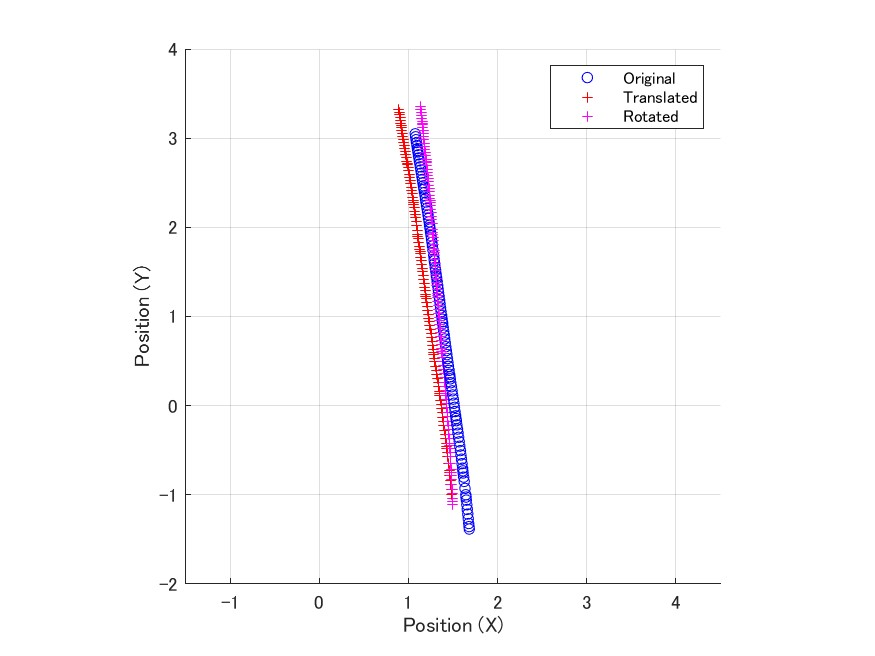

Values plotted in this chart, from the file beside it:
0, -1.10657028139639, 1.51892034678173, 1.49825882618664
0.008333, -1.079, 1.535, 1.497
0.01667, -1.044, 1.556, 1.496
0.025, -0.9903, 1.587, 1.493
0.03333, -0.9373, 1.617, 1.491
0.04167, -0.8854, 1.646, 1.488
0.05, -0.8332, 1.673, 1.486
0.05833, -0.7808, 1.7, 1.483
0.06667, -0.7466, 1.717, 1.482
0.075, -0.7203, 1.729, 1.48
0.08333, -0.6487, 1.762, 1.476
0.09167, -0.5705, 1.798, 1.471
0.1, -0.5214, 1.818, 1.468
0.1083, -0.4751, 1.838, 1.464
0.1167, -0.4506, 1.847, 1.463
0.125, -0.4206, 1.859, 1.461
0.1333, -0.3695, 1.878, 1.458
0.1417, -0.3195, 1.896, 1.454
0.15, -0.2715, 1.912, 1.451
0.1583, -0.2226, 1.928, 1.447
0.1667, -0.1726, 1.943, 1.443
0.175, -0.1227, 1.958, 1.44
0.1833, -0.0729, 1.972, 1.436
0.1917, -0.02597, 1.984, 1.432
0.2, 0.02034, 1.996, 1.428
0.2083, 0.06823, 2.007, 1.424
0.2167, 0.115, 2.018, 1.421
0.225, 0.1395, 2.023, 1.418
0.2333, 0.1698, 2.028, 1.416
0.2417, 0.218, 2.037, 1.412
0.25, 0.2654, 2.045, 1.408
0.2583, 0.3116, 2.052, 1.404
0.2667, 0.3582, 2.058, 1.4
0.275, 0.4052, 2.064, 1.395
0.2833, 0.4521, 2.068, 1.391
0.2917, 0.4988, 2.073, 1.387
0.3, 0.5432, 2.075, 1.383
0.3083, 0.5873, 2.078, 1.379
0.3167, 0.6109, 2.078, 1.377
0.325, 0.6379, 2.079, 1.374
0.3333, 0.6831, 2.079, 1.37
0.3417, 0.7277, 2.079, 1.367
0.35, 0.7713, 2.078, 1.363
0.3583, 0.8154, 2.076, 1.359
0.3667, 0.8606, 2.074, 1.356
0.375, 0.9054, 2.07, 1.352
0.3833, 0.9498, 2.066, 1.348
0.3917, 0.9939, 2.061, 1.345
0.4, 1.038, 2.055, 1.341
0.4083, 1.081, 2.049, 1.338
0.4167, 1.124, 2.042, 1.334
0.425, 1.168, 2.033, 1.331
0.4333, 1.21, 2.025, 1.328
0.4417, 1.232, 2.02, 1.326
0.45, 1.26, 2.013, 1.324
0.4583, 1.301, 2.002, 1.321
0.4667, 1.344, 1.991, 1.318
0.475, 1.387, 1.978, 1.314
0.4833, 1.43, 1.965, 1.311
0.4917, 1.473, 1.95, 1.307
0.5, 1.516, 1.935, 1.304
... 53 more rows
